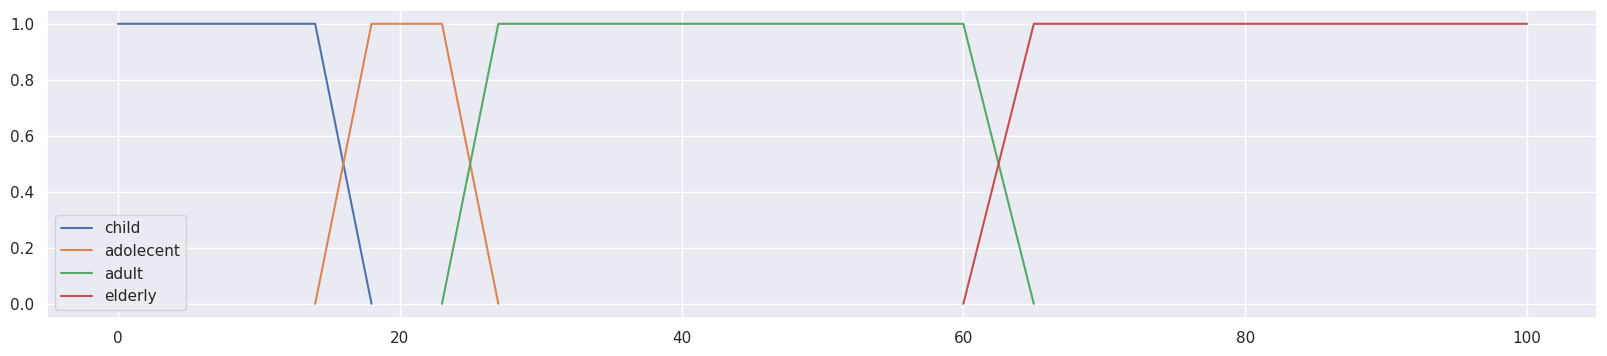

Python code for this plot: (Note: this script raises an exception after producing the figure.)
import seaborn as sns
from matplotlib import pyplot as plt

class FuzzySet:
    def __init__(self, l0, l, r, r0):
        self.l0 = l0
        self.l = l
        self.r = r
        self.r0 = r0

    def __call__(self, v):
        if v < self.l0:
            return 0
        elif v < self.l:
            return (v-self.l0)/(self.l-self.l0)
        elif v < self.r:
            return 1
        elif v < self.r0:
            return (v - self.r0) / (self.r - self.r0)
        else:
            return 0

FUZZY_SETS = {"Mean age": {"child": FuzzySet(0, 0, 14, 18),
                           "adolecent": FuzzySet(14, 18, 23, 27),
                           "adult": FuzzySet(23, 27, 60, 65),
                           "elderly": FuzzySet(60, 65, 100, 100)},
              "Individual-level analysed": {"<= 50": FuzzySet(0, 0, 50, 60),
                                            "60-100": FuzzySet(50, 60, 100, 120),
                                            "110-500": FuzzySet(100, 110, 500, 600),
                                            "600-1000": FuzzySet(500, 600, 1000, 1200),
                                            "1200-5000": FuzzySet(1000, 1200, 5000, 6000),
                                            "6k-10k": FuzzySet(5000, 6000, 10000, 12000),
                                            "12k-100k": FuzzySet(10000, 12000, 100000, 100000)},
              "Combined follow up": {"one week": FuzzySet(0, 0, 1, 2),
                                     "less than a month": FuzzySet(1, 2, 3, 4),
                                     "1-8 months": FuzzySet(3, 4, 8 * 4.35, 9 * 4.35),
                                     "8-15 month": FuzzySet(8 * 4.35, 9 * 4.35, 15 * 4.35, 16 * 4.35),
                                     "16-20 months": FuzzySet(15 * 4.35, 16 * 4.35, 20 * 4.35, 21 * 4.35),
                                     "21-28 months": FuzzySet(20 * 4.35, 21 * 4.35, 28 * 4.35, 29 * 4.35),
                                     "29 month+": FuzzySet(28 * 4.35, 29 * 4.35, 120 * 4.35, 120 * 4.35)},
              "Mean number of times tobacco used": {
                    "<5": FuzzySet(0, 0, 5, 6),
                    "6-10": FuzzySet(5, 6, 10, 11),
                    "11-15": FuzzySet(10, 11, 15, 16),
                    "16-20": FuzzySet(15, 16, 20, 21),
                    "21-25": FuzzySet(20, 21, 25, 26),
                    ">26": FuzzySet(25, 26, 100, 100),
              },
              "Proportion identifying as female gender":{
                "<10%": FuzzySet(0, 0, 5, 10),
                "10-20%": FuzzySet(5, 10, 20, 25),
                "25-40%": FuzzySet(20, 25, 40, 45),
                "45-55%": FuzzySet(40, 45, 55, 60),
                "60-75%": FuzzySet(55, 60, 75, 80),
                "80-90%": FuzzySet(75, 80, 90, 95),
                "95-100%": FuzzySet(90, 95, 100, 100),
              }
          }

if __name__ == "__main__":
    sns.set(rc={'figure.figsize': (20, 4)})
    for key, sets in FUZZY_SETS.items():
        for label, fs in sets.items():
            if fs.l0 == fs.l:
                sns.lineplot(x=[fs.l, fs.r, fs.r0], y=[1,1,0], label=label)
            elif fs.r0 == fs.r:
                sns.lineplot(x=[fs.l0, fs.l, fs.r], y=[0, 1, 1], label=label)
            else:
                sns.lineplot(x=[fs.l0, fs.l, fs.r, fs.r0], y=[0, 1, 1, 0], label=label)
        plt.savefig(f"/tmp/plots/{key}.png")
        plt.close()